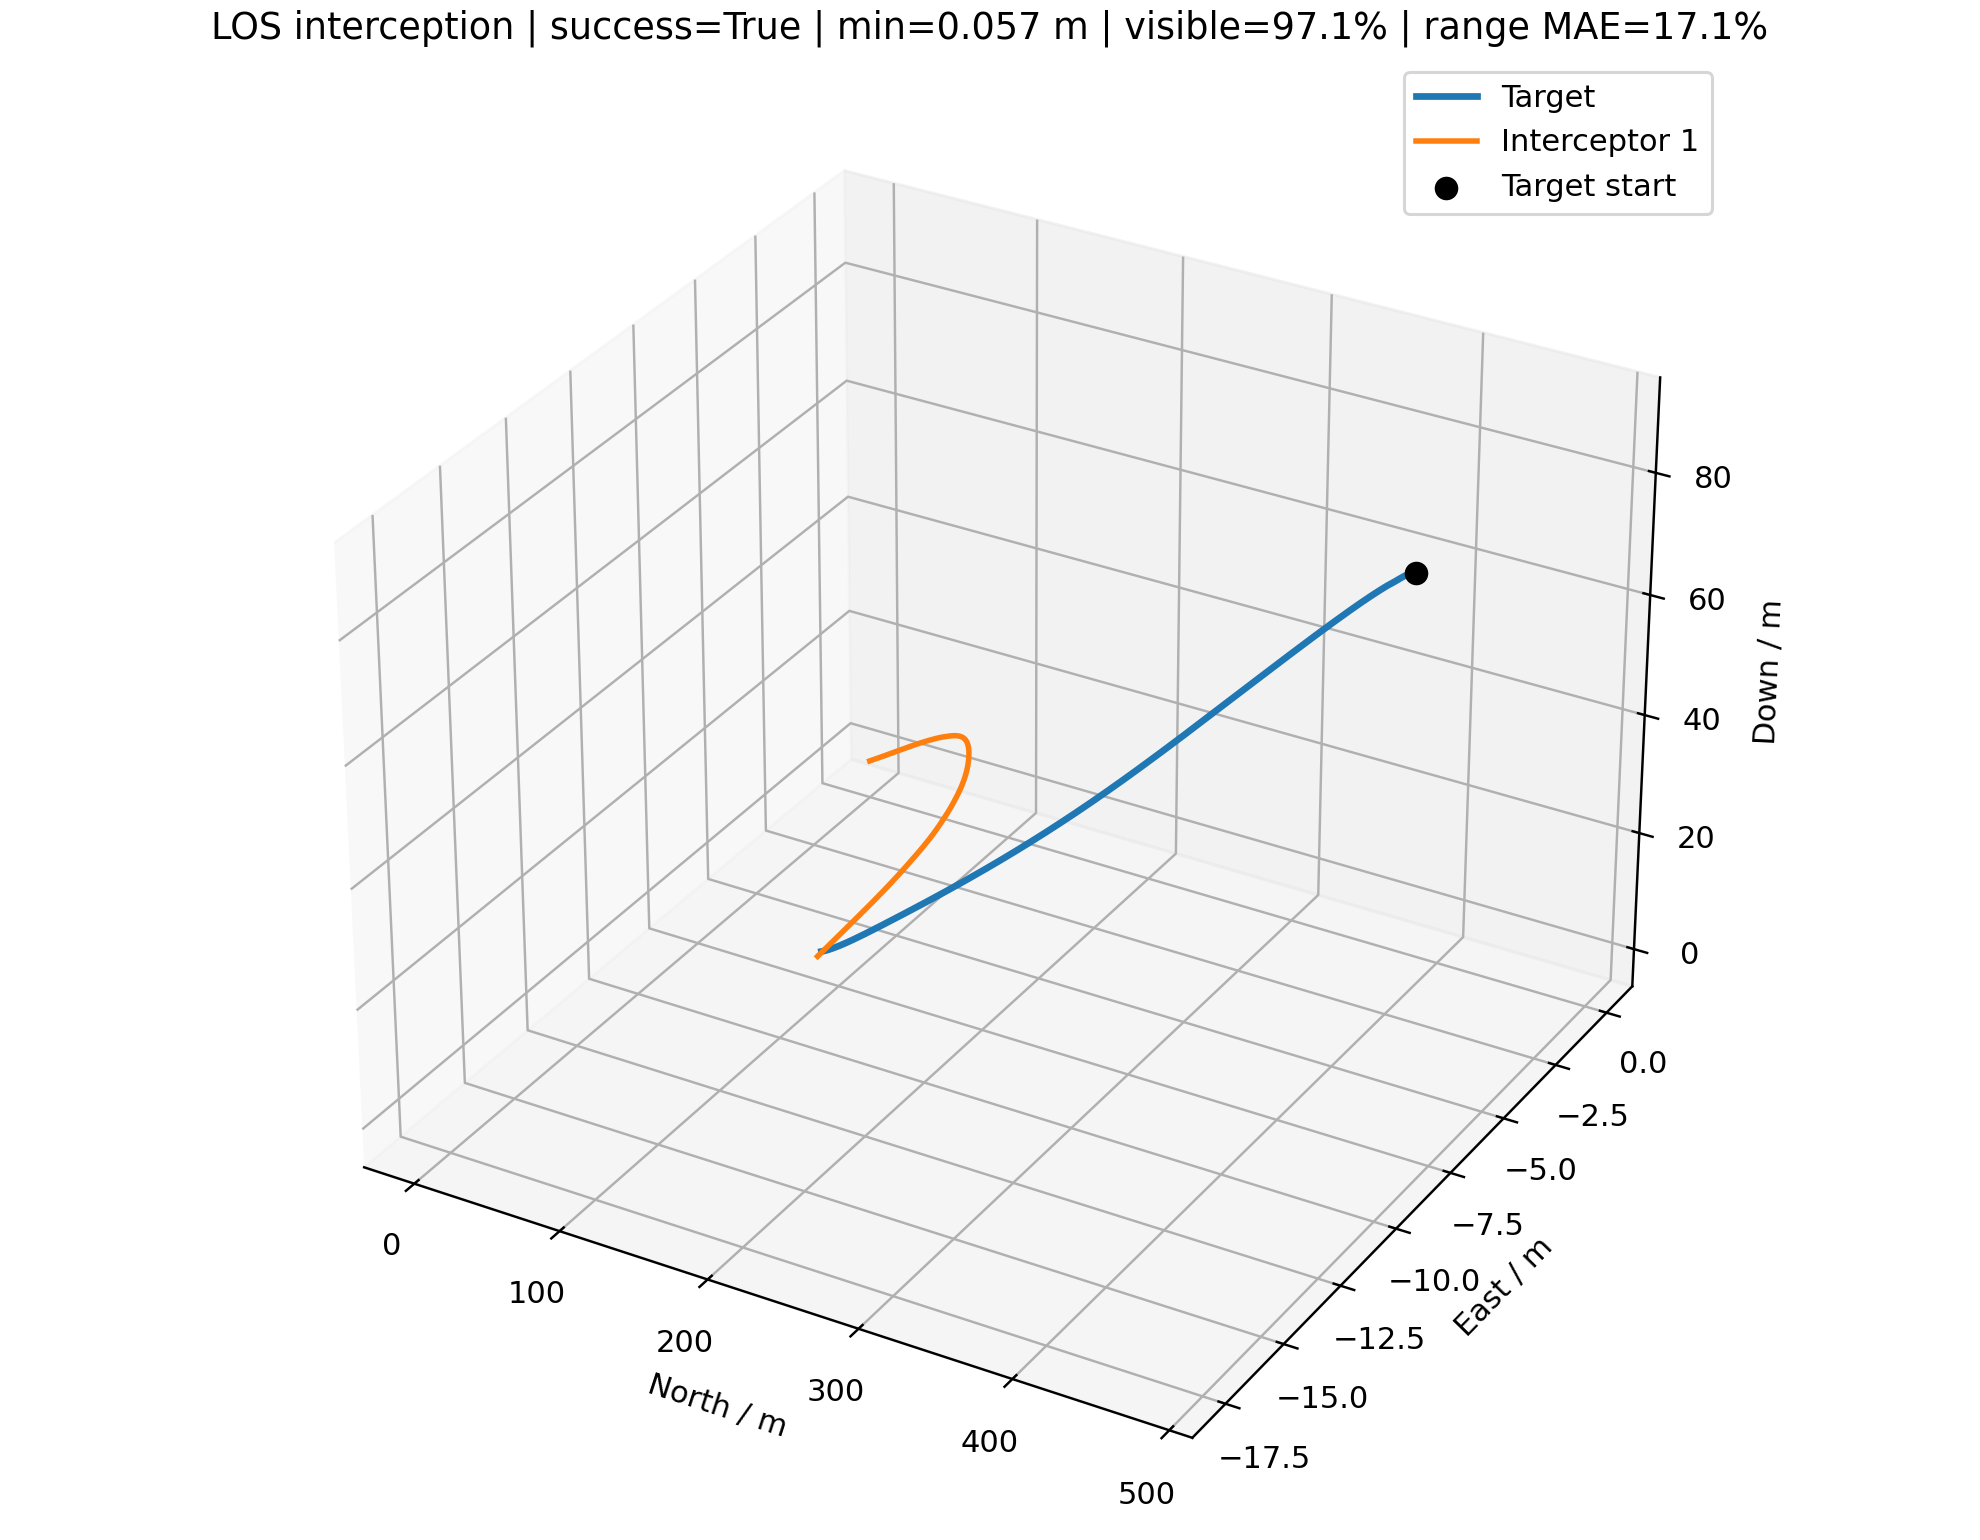

The table this chart was drawn from, first rows:
time_s, interceptor_id, interceptor_north_m, interceptor_east_m, interceptor_down_m, target_north_m, target_east_m, target_down_m, distance_m, target_visible, range_error_fraction, desired_velocity_north_mps, desired_velocity_east_mps, desired_velocity_down_mps, command_action_north, command_action_east, command_action_down, actual_acceleration_north_mps2, actual_acceleration_east_mps2, actual_acceleration_down_mps2
0.000000000000000000e+00, 0.000000000000000000e+00, 0.000000000000000000e+00, 0.000000000000000000e+00, 0.000000000000000000e+00, 4.795628942311108176e+02, -7.402483652198475816e+00, 8.889703355248549599e+01, 4.877889388475023225e+02, 1.000000000000000000e+00, nan, 1.499821331730048080e+01, -2.315108825746589050e-01, 2.780233184289803372e+00, 0.000000000000000000e+00, 0.000000000000000000e+00, 0.000000000000000000e+00, 0.000000000000000000e+00, 0.000000000000000000e+00, 0.000000000000000000e+00
1.000000000000000056e-01, 0.000000000000000000e+00, 1.499821331730048168e+00, -2.315108825746589258e-02, 2.780233184289803705e-01, 4.778809089915301911e+02, -7.372800775427895914e+00, 8.858211277009282014e+01, 4.845519272940163660e+02, 1.000000000000000000e+00, 2.273242008942912840e-01, 1.499821331730048080e+01, -2.315108825746589050e-01, 2.780233184289803372e+00, 0.000000000000000000e+00, 0.000000000000000000e+00, 0.000000000000000000e+00, 0.000000000000000000e+00, 0.000000000000000000e+00, 0.000000000000000000e+00
2.000000000000000111e-01, 0.000000000000000000e+00, 2.999642663460096337e+00, -4.630217651493178516e-02, 5.560466368579607410e-01, 4.762029089675068008e+02, -7.335815544263878607e+00, 8.826164519132559860e+01, 4.813177123935441841e+02, 1.000000000000000000e+00, -1.763292361523208784e-01, 1.539761779940732467e+01, -2.533296743139689111e-01, 3.077538726373259870e+00, 3.010986796180161948e-02, -1.644851191682245506e-03, 3.361941722295211377e-02, 0.000000000000000000e+00, 0.000000000000000000e+00, 0.000000000000000000e+00
3.000000000000000444e-01, 0.000000000000000000e+00, 4.499819414486636582e+00, -6.947268072779554104e-02, 8.343345194852522795e-01, 4.745313314263497091e+02, -7.288321368500064956e+00, 8.793266813035627649e+01, 4.780877051110242633e+02, 1.000000000000000000e+00, 2.437919648705211273e-01, 1.579742587096810347e+01, -2.409399239189471686e-01, 3.253608978185219769e+00, 7.333585595822456060e-02, -1.425675630248691289e-03, 6.814044287971750269e-02, 3.554192964920939446e-02, -1.941595539786305667e-03, 2.645641983112139578e-02
4.000000000000000222e-01, 0.000000000000000000e+00, 6.001077400539451823e+00, -9.267179010238664472e-02, 1.113319091912417402e+00, 4.728688311041522638e+02, -7.229853085041123784e+00, 8.759097017417150255e+01, 4.748629517469214534e+02, 1.000000000000000000e+00, -3.739100478412528128e-01, 1.619291717454156299e+01, -3.008283935751924765e-01, 3.324316183621642828e+00, 1.216687188345019766e-01, -5.830591640401881250e-03, 9.083964476763684015e-02, 1.081235026274708633e-01, -2.860516172734878931e-03, 6.966897998734732089e-02
5.000000000000000000e-01, 0.000000000000000000e+00, 7.504427376102060343e+00, -1.159570741559784457e-01, 1.393441080365487972e+00, 4.712158575071769633e+02, -7.164625040507373477e+00, 8.723389854560689116e+01, 4.716424051038546850e+02, 1.000000000000000000e+00, 2.606687533566045545e-01, 1.659201601609710153e+01, -2.739934411990762042e-01, 3.402591362754856519e+00, 1.719458114911431856e-01, -5.700391681045371105e-03, 1.087682432230101526e-01, 2.091989509793423241e-01, -8.617467900069432363e-03, 1.137416025905536310e-01
6.000000000000000888e-01, 0.000000000000000000e+00, 9.011075869592533039e+00, -1.393619136750986753e-01, 1.675108885889222243e+00, 4.695714626650791956e+02, -7.097355538541897602e+00, 8.686009716097863986e+01, 4.684237032729226371e+02, 1.000000000000000000e+00, -3.653693740013042035e-01, 1.699198569272378734e+01, -2.690682225090237356e-01, 3.522790089356542254e+00, 2.223715359608447184e-01, -5.207545591996898607e-03, 1.288659009464708793e-01, 3.298517927864793586e-01, -1.195554655284309861e-02, 1.545817070663679238e-01
7.000000000000000666e-01, 0.000000000000000000e+00, 1.052234990678446458e+01, -1.629007375354560860e-01, 1.958728372481240099e+00, 4.679338285844705183e+02, -7.032395506418134268e+00, 8.647122864829708533e+01, 4.652040557511904808e+02, 1.000000000000000000e+00, -1.480236532454741738e-01, 1.739159840073409313e+01, -2.866660518260450985e-01, 3.524954523669258322e+00, 2.719253803521153867e-01, -6.229872295067387204e-03, 1.360970465137238128e-01, 4.625543701457841550e-01, -1.339843412371923698e-02, 1.951681068283592224e-01
8.000000000000000444e-01, 0.000000000000000000e+00, 1.203963930704960639e+01, -1.865943649189557019e-01, 2.244602613781288891e+00, 4.663012739349403546e+02, -6.972043314074411136e+00, 8.607140282795698738e+01, 4.619811765065675218e+02, 1.000000000000000000e+00, 2.867880111000897791e-01, 1.779155116972321693e+01, -2.805192983796159223e-01, 3.584150830324267289e+00, 3.203267582851264117e-01, -5.626920565097022660e-03, 1.421784753355241904e-01, 6.015363073210983069e-01, -1.548035231421980920e-02, 2.254754708030983212e-01
9.000000000000000222e-01, 0.000000000000000000e+00, 1.356435837219571994e+01, -2.104483060071505318e-01, 2.532963290359756314e+00, 4.646722630392029600e+02, -6.917539254751452482e+00, 8.566521354017662304e+01, 4.587529811932022312e+02, 1.000000000000000000e+00, -1.361725997863245663e-01, 1.818814702192693389e+01, -3.325935724005589234e-01, 3.700002104131878689e+00, 3.672553130779254715e-01, -8.285351028464281106e-03, 1.512689794015276701e-01, 7.429664880970854313e-01, -1.603137046952215691e-02, 2.486435278418844819e-01
1.000000000000000000e+00, 0.000000000000000000e+00, 1.509791886805614602e+01, -2.344972832205117208e-01, 2.824022460278597269e+00, 4.630449742371901038e+02, -6.869652711772636700e+00, 8.525725312683105983e+01, 4.555170987126214186e+02, 1.000000000000000000e+00, -3.475836193617426462e-01, 1.858667236404117773e+01, -3.669090454808413559e-01, 3.650292914269674505e+00, 4.124573033665064337e-01, -1.166737346128501884e-02, 1.439486240696077890e-01, 8.841430714313085470e-01, -1.950361251663418685e-02, 2.698493340373394056e-01
1.100000000000000089e+00, 0.000000000000000000e+00, 1.664171064181209658e+01, -2.588022784356988071e-01, 3.117851136546363922e+00, 4.614174317710998139e+02, -6.828516518910475952e+00, 8.485211274641207524e+01, 4.522710390597538321e+02, 1.000000000000000000e+00, 3.140727562428025088e-01, 1.891937782132484358e+01, -3.789199828000744397e-01, 3.595153359914372793e+00, 4.506870702435261666e-01, -1.407489751782915917e-02, 1.301553690766424909e-01, 1.023127789552562117e+00, -2.560180018258814347e-02, 2.769506348925676598e-01
1.200000000000000178e+00, 0.000000000000000000e+00, 1.819702794562586590e+01, -2.834286976376602096e-01, 3.414383846271131784e+00, 4.597877812915365894e+02, -6.793480182685579294e+00, 8.445439003380653276e+01, 4.490125352524389655e+02, 1.000000000000000000e+00, -1.176854440835239934e-01, 1.914304625732343723e+01, -3.503933316522062080e-01, 3.503103453714086157e+00, 4.763973344499903284e-01, -1.318625728309855138e-02, 1.110150043577984302e-01, 1.152553005781942641e+00, -3.214239867743380608e-02, 2.704033457001122076e-01
1.300000000000000044e+00, 0.000000000000000000e+00, 1.976495926913616330e+01, -3.084057219809885342e-01, 3.713430255202992747e+00, 4.581547574875847317e+02, -6.763134561944187162e+00, 8.406871244074247329e+01, 4.457401149566047138e+02, 1.000000000000000000e+00, -1.113060319026305534e-01, 1.929364262712909905e+01, -2.608286192913190082e-01, 3.500495323861476660e+00, 4.899395008236984705e-01, -6.271973448537110363e-03, 1.016294346668654425e-01, 1.261401969652793165e+00, -3.506051413669121486e-02, 2.513699207093165189e-01
1.400000000000000133e+00, 0.000000000000000000e+00, 2.134632466749971869e+01, -3.336694339696616440e-01, 4.014801061105494284e+00, 4.565189131624148331e+02, -6.734664470944476733e+00, 8.369503128722901408e+01, 4.424534931534794850e+02, 1.000000000000000000e+00, -1.048068013605071291e-01, 1.939428052846039918e+01, -2.432341414393526802e-01, 3.483618813813289528e+00, 4.933471096953607193e-01, -2.075967386150359261e-03, 9.711940464422244568e-02, 1.343407485325790907e+00, -2.866876453447875922e-02, 2.324396970640332516e-01
1.500000000000000000e+00, 0.000000000000000000e+00, 2.294166175300018651e+01, -3.591315356905337985e-01, 4.318345955197521846e+00, 4.548813355787957562e+02, -6.709202046036870648e+00, 8.332859935018782949e+01, 4.391523942343496287e+02, 1.000000000000000000e+00, 3.527253060162816034e-01, 1.946209303579581373e+01, -1.738764528980235868e-01, 3.557294453242355381e+00, 4.894523002116340504e-01, 5.035311255005609291e-03, 1.036768634939855827e-01, 1.397168713691079756e+00, -1.983897321990355997e-02, 2.174088189525807679e-01
1.600000000000000089e+00, 0.000000000000000000e+00, 2.455125062932709668e+01, -3.846545296486273413e-01, 4.624025373775056735e+00, 4.532430967099884924e+02, -6.687948319897639493e+00, 8.296468287911449124e+01, 4.358367687873758882e+02, 1.000000000000000000e+00, -3.185732653804953518e-01, 1.950731207963572800e+01, -1.729499565610888578e-01, 3.536175528309189797e+00, 4.806357241905712674e-01, 8.345265784474097809e-03, 1.016801210496853791e-01, 1.425179082644119299e+00, -6.089223722143547596e-03, 2.134524485507370284e-01
1.700000000000000178e+00, 0.000000000000000000e+00, 2.617515711638552744e+01, -4.101159484288520174e-01, 4.931799607099954130e+00, 4.516052616877392438e+02, -6.672222001046446138e+00, 8.259857799239871667e+01, 4.325067818110582039e+02, 1.000000000000000000e+00, 3.731800402666114458e-01, 1.953530738660642641e+01, -2.978765201303976706e-01, 3.482995406707193986e+00, 4.681705515215976443e-01, 4.118438202861263576e-04, 9.238498521924362605e-02, 1.431761073152197694e+00, 6.157517786889724759e-03, 2.094814747362740426e-01
1.800000000000000044e+00, 0.000000000000000000e+00, 2.781327399606793094e+01, -4.355351585383338553e-01, 5.241571422979278694e+00, 4.499686826384868255e+02, -6.663438654013876139e+00, 8.222667002844666229e+01, 4.291627677645046788e+02, 1.000000000000000000e+00, 3.837103020138488141e-01, 1.955641211679816038e+01, -2.533711102019307604e-01, 3.497139695209304566e+00, 4.535506264355131933e-01, 2.726983601055090888e-04, 8.757595302919153613e-02, 1.421039262397397085e+00, 4.220867074282732417e-03, 1.997582554427154711e-01
1.900000000000000133e+00, 0.000000000000000000e+00, 2.946536366253644701e+01, -4.609255488415889834e-01, 5.553244002972438587e+00, 4.483323158366058010e+02, -6.660380799736070223e+00, 8.185369484848389732e+01, 4.258047858681608204e+02, 1.000000000000000000e+00, -7.036724370390390337e-02, 1.956800744111341572e+01, -3.591842835188077121e-01, 3.441614150771185709e+00, 4.373581935401483212e-01, -7.796521519272024518e-03, 7.694823428509944829e-02, 1.397278678610957003e+00, 2.881980622668522778e-03, 1.900764113835817504e-01
2.000000000000000000e+00, 0.000000000000000000e+00, 3.113109086378880974e+01, -4.863904898141224176e-01, 5.866674990097130227e+00, 4.466955026287673149e+02, -6.662396485321603556e+00, 8.148267651295807923e+01, 4.224330752461677889e+02, 1.000000000000000000e+00, 4.054020005478853328e-01, 1.957852072154230427e+01, -2.617378850322729655e-01, 3.515382251940436298e+00, 4.206361427431518085e-01, -4.054037261558039902e-03, 7.806543742647026329e-02, 1.363753478384850171e+00, -7.455066927826496832e-03, 1.758407131531653511e-01
2.100000000000000089e+00, 0.000000000000000000e+00, 3.281005487077806038e+01, -5.119485022342793457e-01, 6.181786832182622149e+00, 4.450586188401558729e+02, -6.669997902837011772e+00, 8.111204215584562860e+01, 4.190481395139510141e+02, 1.000000000000000000e+00, -2.917127650049708976e-01, 1.958359152109858314e+01, -3.366263358256419980e-01, 3.551265966710753119e+00, 4.034761579333824844e-01, -8.050542688129077099e-03, 8.056698700446886241e-02, 1.323680573688673201e+00, -9.307144762353371237e-03, 1.680854960800052256e-01
2.200000000000000178e+00, 0.000000000000000000e+00, 3.450181007121390309e+01, -5.376579945925774595e-01, 6.498552177120881623e+00, 4.434216906843015522e+02, -6.683280374174922045e+00, 8.074176397100910663e+01, 4.156504444031383514e+02, 1.000000000000000000e+00, -2.860142437235357882e-01, 1.958729365316339965e+01, -3.741828240752283485e-01, 3.675646514624570926e+00, 3.864307731894453535e-01, -1.281925643499919054e-02, 9.288879633110067036e-02, 1.279119344659376045e+00, -1.514799381411146423e-02, 1.653502852767092524e-01
2.300000000000000266e+00, 0.000000000000000000e+00, 3.620588498249122722e+01, -5.636106837088631361e-01, 6.817051400103515846e+00, 4.417847444574682640e+02, -6.702319913928675099e+00, 8.037181709371235172e+01, 4.122404620610137158e+02, 1.000000000000000000e+00, -4.026797402284632010e-02, 1.959037125571970250e+01, -3.706647214707120552e-01, 3.726724553824834363e+00, 3.697437922528262200e-01, -1.493574328442203586e-02, 1.010393475365829741e-01, 1.231971084148206774e+00, -2.431967579875704555e-02, 1.733878044375260774e-01
2.400000000000000355e+00, 0.000000000000000000e+00, 3.792179666149309725e+01, -5.898871818269156853e-01, 7.137397390988631685e+00, 4.401478063126517100e+02, -6.727173569561344380e+00, 8.000217949891761293e+01, 4.088186708012917734e+02, 1.000000000000000000e+00, 4.514591401948375715e-01, 1.959216231635434724e+01, -3.821638832345022330e-01, 3.625013592270131646e+00, 3.534910797002504546e-01, -1.714390071185034267e-02, 8.982201943554579682e-02, 1.183676772454506088e+00, -3.238090017668648901e-02, 1.846767902481882828e-01
2.500000000000000000e+00, 0.000000000000000000e+00, 3.964906034008961910e+01, -6.165624480115220463e-01, 7.459570347442587845e+00, 4.385109020313626047e+02, -6.757879764938024891e+00, 7.963283189962633912e+01, 4.053855747542347103e+02, 1.000000000000000000e+00, 4.635600426147650222e-01, 1.959403067018532241e+01, -3.523343049944059335e-01, 3.524263708206914814e+00, 3.378142383767583357e-01, -1.641241892459928062e-02, 7.000333073278071361e-02, 1.135199959464731734e+00, -3.987680665538619051e-02, 1.826965568840117071e-01
2.600000000000000089e+00, 0.000000000000000000e+00, 4.138719694085474998e+01, -6.436733127640110741e-01, 7.783402297815511517e+00, 4.368740567955208576e+02, -6.794458647361815373e+00, 7.926375764571240268e+01, 4.019416993527771069e+02, 1.000000000000000000e+00, -1.606262381188583444e-02, 1.959391625072879961e+01, -4.002112178964840616e-01, 3.531964288564806598e+00, 3.226110377898410153e-01, -2.038789483220044760e-02, 5.864639077102224568e-02, 1.087292216861245331e+00, -4.355985678827042212e-02, 1.658993918967773817e-01
2.700000000000000178e+00, 0.000000000000000000e+00, 4.313573642884207260e+01, -6.712890417491321760e-01, 8.108701989998305493e+00, 4.352372949616482742e+02, -6.836912438048780238e+00, 7.889494262368408783e+01, 3.984875643966455527e+02, 1.000000000000000000e+00, -2.557486992771671463e-01, 1.959455333031164059e+01, -4.012557037758776035e-01, 3.541731228669713794e+00, 3.080299667414705955e-01, -2.301546642976648807e-02, 5.137451272461364404e-02, 1.040288722219037121e+00, -5.048642326319985330e-02, 1.467741809868955416e-01
2.800000000000000266e+00, 0.000000000000000000e+00, 4.489422159731326190e+01, -6.994826627821126852e-01, 8.435296198501912812e+00, 4.336006398394063126e+02, -6.885225785781380559e+00, 7.852637515779836974e+01, 3.950236731516973236e+02, 1.000000000000000000e+00, 5.013551998006215982e-01, 1.959330701394624086e+01, -4.672209974091249829e-01, 3.546905993054220385e+00, 2.939256750692014197e-01, -3.004747553251154238e-02, 4.559281147591233430e-02, 9.945680483866428112e-01, -5.778920478593860266e-02, 1.294516320814405042e-01
2.900000000000000355e+00, 0.000000000000000000e+00, 4.666220864817351099e+01, -7.283814758713763604e-01, 8.763034358312658867e+00, 4.319641134763821242e+02, -6.939366123296206723e+00, 7.815804591293736792e+01, 3.915505099258625137e+02, 1.000000000000000000e+00, 9.646413804685449733e-03, 1.959333666622861614e+01, -4.809022776690764500e-01, 3.509357106595055953e+00, 2.804619105896722919e-01, -3.513523275699415721e-02, 3.585253188325072948e-02, 9.501882389060494205e-01, -7.051920562831813510e-02, 1.143951307137802131e-01
3.000000000000000000e+00, 0.000000000000000000e+00, 4.843926947691576856e+01, -7.581227486693736806e-01, 9.091748497105756499e+00, 4.303277364508808205e+02, -6.999284025792784192e+00, 7.778994779964256168e+01, 3.880685453489155066e+02, 1.000000000000000000e+00, 1.856791421332171232e-02, 1.959505403382458155e+01, -4.010684984880127368e-01, 3.567621500467972329e+00, 2.677286286850389385e-01, -3.234799042347239612e-02, 3.544154160095205203e-02, 9.073777882012297180e-01, -8.424597087336734014e-02, 9.759789823521093644e-02
3.100000000000000089e+00, 0.000000000000000000e+00, 5.022499412035003274e+01, -7.887568373838369507e-01, 9.421333500274736039e+00, 4.286915276743362710e+02, -7.064913570797686226e+00, 7.742207588168686527e+01, 3.845782210788023008e+02, 1.000000000000000000e+00, 5.415082059957283533e-01, 1.959647354619392345e+01, -3.210721642123926522e-01, 3.588868780268466452e+00, 2.556008884134624570e-01, -2.611741479786992490e-02, 3.515168018770248315e-02, 8.663814692005128437e-01, -8.928159164659199565e-02, 8.708643758815667879e-02
3.200000000000000178e+00, 0.000000000000000000e+00, 5.201899076641329600e+01, -8.202407383842320598e-01, 9.751723331556407359e+00, 4.270555042048062546e+02, -7.136172698483789212e+00, 7.705442728654793427e+01, 3.810799540361625191e+02, 1.000000000000000000e+00, 3.696344819615204891e-02, 1.959762788546893120e+01, -2.048880727092051712e-01, 3.543010705237367830e+00, 2.440167227273055683e-01, -1.573215666835199589e-02, 2.748006175928329950e-02, 8.272002628997172646e-01, -8.498122859318954503e-02, 8.048281126926332130e-02
3.300000000000000266e+00, 0.000000000000000000e+00, 5.382088502865558866e+01, -8.524257802302132037e-01, 1.008281756699965470e+01, 4.254196810728732885e+02, -7.212963571429434673e+00, 7.668700111912841066e+01, 3.775741502395933367e+02, 1.000000000000000000e+00, 5.696696361189721447e-01, 1.959719528438093761e+01, -2.626237222321950449e-01, 3.552170967097266541e+00, 2.328388297358931214e-01, -1.680984239666912308e-02, 2.291043606393839208e-02, 7.897616179028238426e-01, -7.011408455859922950e-02, 7.044041615763622921e-02
3.400000000000000355e+00, 0.000000000000000000e+00, 5.563031788547098699e+01, -8.852345102237636487e-01, 1.041451933624700388e+01, 4.237840711211316602e+02, -7.295172932707247426e+00, 7.631979837904967212e+01, 3.740611970490837734e+02, 1.000000000000000000e+00, -2.079056224954474175e-01, 1.959650756289035201e+01, -3.203850070438136743e-01, 3.465166264769100835e+00, 2.220949005328841930e-01, -2.312597790387592792e-02, 8.944252138757985762e-03, 7.538594573107094687e-01, -6.236881475693056842e-02, 6.075338041007100065e-02
3.500000000000000000e+00, 0.000000000000000000e+00, 5.744694475704593373e+01, -9.186945070989943618e-01, 1.074665997915311877e+01, 4.221486848583017490e+02, -7.382672461117932627e+00, 7.595282188182612515e+01, 3.705414764826626310e+02, 1.000000000000000000e+00, -2.004950023285055893e-01, 1.959676036557198131e+01, -3.225194803982333047e-01, 3.504961700895526278e+00, 2.118735823339545077e-01, -2.770098403087385697e-02, 5.375085325672173189e-03, 7.194014759548592597e-01, -6.512668816803096616e-02, 4.388736587669488792e-02
3.600000000000000089e+00, 0.000000000000000000e+00, 5.927043599189892831e+01, -9.528765019429777938e-01, 1.107910911101455831e+01, 4.205135303288817568e+02, -7.475319122330508215e+00, 7.558607618420603558e+01, 3.670153460890652468e+02, 1.000000000000000000e+00, -1.929294394742401275e-01, 1.959722405186207439e+01, -3.045655051987109507e-01, 3.361075936536334297e+00, 2.021413261794422211e-01, -3.005438159162047637e-02, -1.417822480154994243e-02, 6.864363278049293582e-01, -7.219979687527122714e-02, 3.084889553240253643e-02
3.700000000000000178e+00, 0.000000000000000000e+00, 6.110047676596716570e+01, -9.878511750221879995e-01, 1.141163377695040282e+01, 4.188786129991199232e+02, -7.572955514657063070e+00, 7.521956751394394303e+01, 3.634831643603549765e+02, 1.000000000000000000e+00, 8.639349662141282415e-02, 1.959679558032789970e+01, -3.359241212920613950e-01, 3.345962680523499877e+00, 1.927895938070235127e-01, -3.515568276622019206e-02, -2.589607791518898014e-02, 6.549539215241568790e-01, -7.926782352267543186e-02, 7.553407440450552596e-03
3.800000000000000266e+00, 0.000000000000000000e+00, 6.293676574020512504e+01, -1.023721612253511326e+00, 1.174400047036436057e+01, 4.172439356599725215e+02, -7.675410208176645099e+00, 7.485330370424779289e+01, 3.599452733019261359e+02, 1.000000000000000000e+00, 6.453657998463595558e-01, 1.959728827342009794e+01, -3.105297518841770854e-01, 3.235913619705125033e+00, 1.838911476705841208e-01, -3.714757843388680897e-02, -4.456799196505747268e-02, 6.248200169719799746e-01, -8.957641521132272966e-02, -1.579725218870451503e-02
3.900000000000000355e+00, 0.000000000000000000e+00, 6.477901510527080120e+01, -1.060573850902352566e+00, 1.207592062583247206e+01, 4.156094983476035054e+02, -7.782498075928742765e+00, 7.448729413312220515e+01, 3.564020086649373980e+02, 1.000000000000000000e+00, -1.692617156251770005e-01, 1.959488302780748370e+01, -4.146168783423984094e-01, 3.218952677191202483e+00, 1.751781123353901293e-01, -4.747787755749179744e-02, -5.535068693888366836e-02, 5.960390827715681406e-01, -9.818014175178030323e-02, -4.465379458450942363e-02
4.000000000000000000e+00, 0.000000000000000000e+00, 6.662694744660615243e+01, -1.098582014887491409e+00, 1.240713436638021783e+01, 4.139752982818818623e+02, -7.894020615921009565e+00, 7.412154966780745724e+01, 3.528536862068514779e+02, 1.000000000000000000e+00, 6.779316978334186672e-01, 1.959580101376982952e+01, -3.776117623595062200e-01, 3.293182334847715609e+00, 1.669896702500316688e-01, -5.072709420673458119e-02, -5.192256113207140839e-02, 5.682976269681285775e-01, -1.155925336297591588e-01, -7.064149203660514964e-02
4.100000000000000533e+00, 0.000000000000000000e+00, 6.848029784674912435e+01, -1.137890069718199948e+00, 1.273751104590279049e+01, 4.123413298232439956e+02, -8.009766262737512577e+00, 7.375608261449222880e+01, 3.493005841257974566e+02, 1.000000000000000000e+00, 6.947407425717999629e-01, 1.959646793939796083e+01, -3.494053077614100444e-01, 3.275540913167117818e+00, 1.591947570502227072e-01, -5.138756077010211282e-02, -5.226529318085593873e-02, 5.418058807623575834e-01, -1.299890845569694475e-01, -8.370610251738005991e-02
4.200000000000000178e+00, 0.000000000000000000e+00, 7.033881361335606641e+01, -1.178593131090081902e+00, 1.306696872644098839e+01, 4.107075844482100706e+02, -8.129510687591682938e+00, 7.339090667345713825e+01, 3.457429578515549338e+02, 1.000000000000000000e+00, 7.119137699196875779e-01, 1.959343639012858063e+01, -4.670420582345699012e-01, 3.450318733008395089e+00, 1.514742008902402459e-01, -6.177365085480485130e-02, -3.224193037434175402e-02, 5.165366463962532961e-01, -1.395006541173470782e-01, -9.189989843743423537e-02
4.299999999999999822e+00, 0.000000000000000000e+00, 7.220225034670889386e+01, -1.220871487829154667e+00, 1.339561528169743809e+01, 4.090740507437777751e+02, -8.253017085741173986e+00, 7.302603689978562329e+01, 3.421810166517479956e+02, 1.000000000000000000e+00, 7.294613705446468810e-01, 1.959224866561766021e+01, -5.211618899512915348e-01, 3.354249472245871555e+00, 1.441014642183029160e-01, -7.150020370948313719e-02, -3.382651359569079086e-02, 4.920966745889873706e-01, -1.575295367190849838e-01, -8.111252817474791377e-02
4.400000000000000355e+00, 0.000000000000000000e+00, 7.407037278251034706e+01, -1.264949303646051515e+00, 1.372350367068186650e+01, 4.074407144208625482e+02, -8.380036450268880444e+00, 7.266148966975904955e+01, 3.386149662120726589e+02, 0.000000000000000000e+00, nan, 1.863436733352830998e+01, -4.227835673907284209e-01, 3.286465552564503678e+00, 0.000000000000000000e+00, 0.000000000000000000e+00, 0.000000000000000000e+00, 4.685702448621092420e-01, -1.799459077824000774e-01, -7.581662720222559493e-02
4.500000000000000000e+00, 0.000000000000000000e+00, 7.594133724050918488e+01, -1.310118546564546849e+00, 1.405093220857715330e+01, 4.058075583469115486e+02, -8.510307831334234407e+00, 7.229728265303428714e+01, 3.350465697374813203e+02, 1.000000000000000000e+00, -1.171371794050382054e-01, 1.868122435801452141e+01, -4.407781581689684258e-01, 3.278883889844280919e+00, 0.000000000000000000e+00, 0.000000000000000000e+00, 0.000000000000000000e+00, 2.842022197379253101e-01, -1.091427101598478194e-01, -4.598510891415268087e-02
4.600000000000000533e+00, 0.000000000000000000e+00, 7.781402547210630871e+01, -1.355949773483003051e+00, 1.437808183268797357e+01, 4.041745625977887926e+02, -8.643558580110584089e+00, 7.193343479068400370e+01, 3.314768892233693691e+02, 1.000000000000000000e+00, 1.896405211835441307e-01, 1.899974221676169250e+01, -5.134354470996925768e-01, 3.347800256125387452e+00, 2.412468095697663586e-02, -4.714655574428303075e-02, -1.980865411375128116e-02, 1.723773598294386367e-01, -6.619839999607723957e-02, -2.789137844665832630e-02
4.700000000000000178e+00, 0.000000000000000000e+00, 7.968804399491023105e+01, -1.402739035719240412e+00, 1.470490640507577496e+01, 4.025417045290116107e+02, -8.779504576746951727e+00, 7.156996627916323916e+01, 3.279062942741410893e+02, 1.000000000000000000e+00, -9.819667814447996523e-02, 1.919453850486752344e+01, -5.441912875078468437e-01, 3.454513619113544820e+00, 4.801165807463548402e-02, -7.187991257378610610e-02, -1.685965899134508200e-02, 1.330291206792257874e-01, -9.580353177811531951e-02, -3.250517230178309042e-02
4.800000000000000711e+00, 0.000000000000000000e+00, 8.156343611358028056e+01, -1.450957852002209059e+00, 1.503140114844955910e+01, 4.009089588664118651e+02, -8.917850441824988650e+00, 7.120689856025002484e+01, 3.243347096699494614e+02, 1.000000000000000000e+00, 2.154490331813923021e-01, 1.932297591641473744e+01, -6.248368788803226881e-01, 3.352577559016848507e+00, 6.707827525502969845e-02, -9.024894893261325990e-02, -2.751288337789817989e-02, 1.373595866127506615e-01, -1.429554046731441319e-01, -3.298290140186235092e-02
4.900000000000000355e+00, 0.000000000000000000e+00, 8.344045315759855441e+01, -1.501109042476181044e+00, 1.535747933089243489e+01, 3.992762978163009961e+02, -9.058289730923727134e+00, 7.084425431699263243e+01, 3.207618648617568624e+02, 1.000000000000000000e+00, -7.841243648801787813e-02, 1.941172288633864085e+01, -6.015037350008650696e-01, 3.316024173715489631e+00, 8.100837667100758976e-02, -9.741923570873860239e-02, -3.661052075089663710e-02, 1.624925348227190258e-01, -1.932374191003193298e-01, -4.165609309071801464e-02
5.000000000000000000e+00, 0.000000000000000000e+00, 8.531941199803605969e+01, -1.553582221615202208e+00, 1.568301675401012929e+01, 3.976436911952334299e+02, -9.200505112055324730e+00, 7.048205747568221113e+01, 3.171874298735003777e+02, 1.000000000000000000e+00, -6.818639547384852673e-02, 1.947097611204901924e+01, -5.940137781940248995e-01, 3.305189167614296153e+00, 9.026844197532439551e-02, -1.002675234110757541e-01, -4.190652903876013191e-02, 1.941796419238773774e-01, -2.321988665049338207e-01, -5.407593251822855746e-02
5.100000000000000533e+00, 0.000000000000000000e+00, 8.720061413346614643e+01, -1.608647323959745190e+00, 1.600789641133088281e+01, 3.960111065794876595e+02, -9.344168525893993049e+00, 7.012033321385594320e+01, 3.136110877340390743e+02, 1.000000000000000000e+00, -5.772648891850318265e-02, 1.950738532921052837e+01, -6.795141442057726078e-01, 3.306337232963810102e+00, 9.551260887543085165e-02, -1.077132921554606743e-01, -4.391978125923842041e-02, 2.243294992572502367e-01, -2.591923205521753926e-01, -6.577657969408565175e-02
5.200000000000000178e+00, 0.000000000000000000e+00, 8.908430433458410391e+01, -1.666555963536195506e+00, 1.633203149178172708e+01, 3.943785094744195021e+02, -9.488941328887612769e+00, 6.975910797432293009e+01, 3.100325691056332857e+02, 1.000000000000000000e+00, -4.702363150192656605e-02, 1.953310289463979643e+01, -7.049141800951412851e-01, 3.317176363063654598e+00, 9.795635423586819546e-02, -1.122176712025487744e-01, -4.315106038461465066e-02, 2.488065687875278820e-01, -2.843537231907277696e-01, -7.445768699077034980e-02
5.300000000000000711e+00, 0.000000000000000000e+00, 9.097065990848747674e+01, -1.727513922017531511e+00, 1.665537539114721710e+01, 3.927458635038827310e+02, -9.634474419517127686e+00, 6.939840948519226060e+01, 3.064516620525933490e+02, 1.000000000000000000e+00, 2.852421598177170559e-01, 1.954906576716334143e+01, -7.530345914412810426e-01, 3.205047965671502297e+00, 9.824451112584069168e-02, -1.167546014721834585e-01, -5.486704928995789210e-02, 2.665372785419639623e-01, -3.049318904885700565e-01, -7.911810853565798274e-02
5.400000000000000355e+00, 0.000000000000000000e+00, 9.285979179879416279e+01, -1.791699566586425263e+00, 1.697780764489329997e+01, 3.911131306199617370e+02, -9.780408348152977993e+00, 6.903826678586983689e+01, 3.028682304104214609e+02, 1.000000000000000000e+00, 3.001987016646185946e-01, 1.956141008042168039e+01, -7.444815793084722522e-01, 3.259401437758462805e+00, 9.717572111362665632e-02, -1.166707786728954505e-01, -5.303920558474378710e-02, 2.776316403306854919e-01, -3.227686087557761763e-01, -9.116456194061668683e-02
5.500000000000000000e+00, 0.000000000000000000e+00, 9.475175468012687929e+01, -1.859220092956807679e+00, 1.729926957159580425e+01, 3.894802713333137945e+02, -9.926373411150922976e+00, 6.867871025897738946e+01, 2.992821819230060783e+02, 1.000000000000000000e+00, -2.106890976185574749e-01, 1.956967139747293061e+01, -7.391069680711856993e-01, 3.409381547886440433e+00, 9.510932806042184107e-02, -1.144666857110955976e-01, -3.424910440859890715e-02, 2.830991026024546331e-01, -3.334881801488823738e-01, -9.703270435784576431e-02
5.600000000000000533e+00, 0.000000000000000000e+00, 9.664655732245125819e+01, -1.930114501325659759e+00, 1.761987344574608727e+01, 3.878472449644766016e+02, -1.007198973003223408e+01, 6.831977166813317126e+01, 2.956934397229479146e+02, 1.000000000000000000e+00, 3.312144010478499379e-01, 1.957398210760257484e+01, -7.665037812382538007e-01, 3.239117121526108978e+00, 9.226105155814563752e-02, -1.135319077556437711e-01, -4.414119076270934389e-02, 2.839760991668480172e-01, -3.373881998469455135e-01, -8.580525522203420741e-02
5.700000000000000178e+00, 0.000000000000000000e+00, 9.854417142373605998e+01, -2.004395412314221581e+00, 1.793960952061162573e+01, 3.862140099165558809e+02, -1.021686731680616944e+01, 6.796148420151837399e+01, 2.921019832521844819e+02, 1.000000000000000000e+00, -1.916189054185499785e-01, 1.957731378336323047e+01, -7.741250584156791348e-01, 3.252098066877845639e+00, 8.899769525848334750e-02, -1.114544493548133702e-01, -4.590159995165365991e-02, 2.811458960426953535e-01, -3.386502619709635953e-01, -8.677992847443538604e-02
5.800000000000000711e+00, 0.000000000000000000e+00, 1.004445412970121083e+02, -2.082045958230626326e+00, 1.825845803115947064e+01, 3.845805239697681372e+02, -1.036060612671670711e+01, 6.760388252113675378e+01, 2.885078198697082144e+02, 1.000000000000000000e+00, -1.817227490083130892e-01, 1.957301692572065832e+01, -9.088455751914015224e-01, 3.307942366687106173e+00, 8.499931789230268098e-02, -1.182678233111915250e-01, -3.920731514251449973e-02, 2.755771991236301011e-01, -3.369634927842950489e-01, -8.875643176963800285e-02
5.900000000000000355e+00, 0.000000000000000000e+00, 1.023475859692580912e+02, -2.163136333915270715e+00, 1.857645966920769354e+01, 3.829467445983719927e+02, -1.050279609993163099e+01, 6.724700281765559851e+01, 2.849109677052543361e+02, 1.000000000000000000e+00, -1.715735459386633632e-01, 1.957878658964164842e+01, -8.101911085304143167e-01, 3.329181551424696739e+00, 8.148278406847941913e-02, -1.111773835029758600e-01, -3.266103667772873170e-02, 2.674798969940965776e-01, -3.439829768239637264e-01, -8.468724996210599820e-02
... 79 more rows
